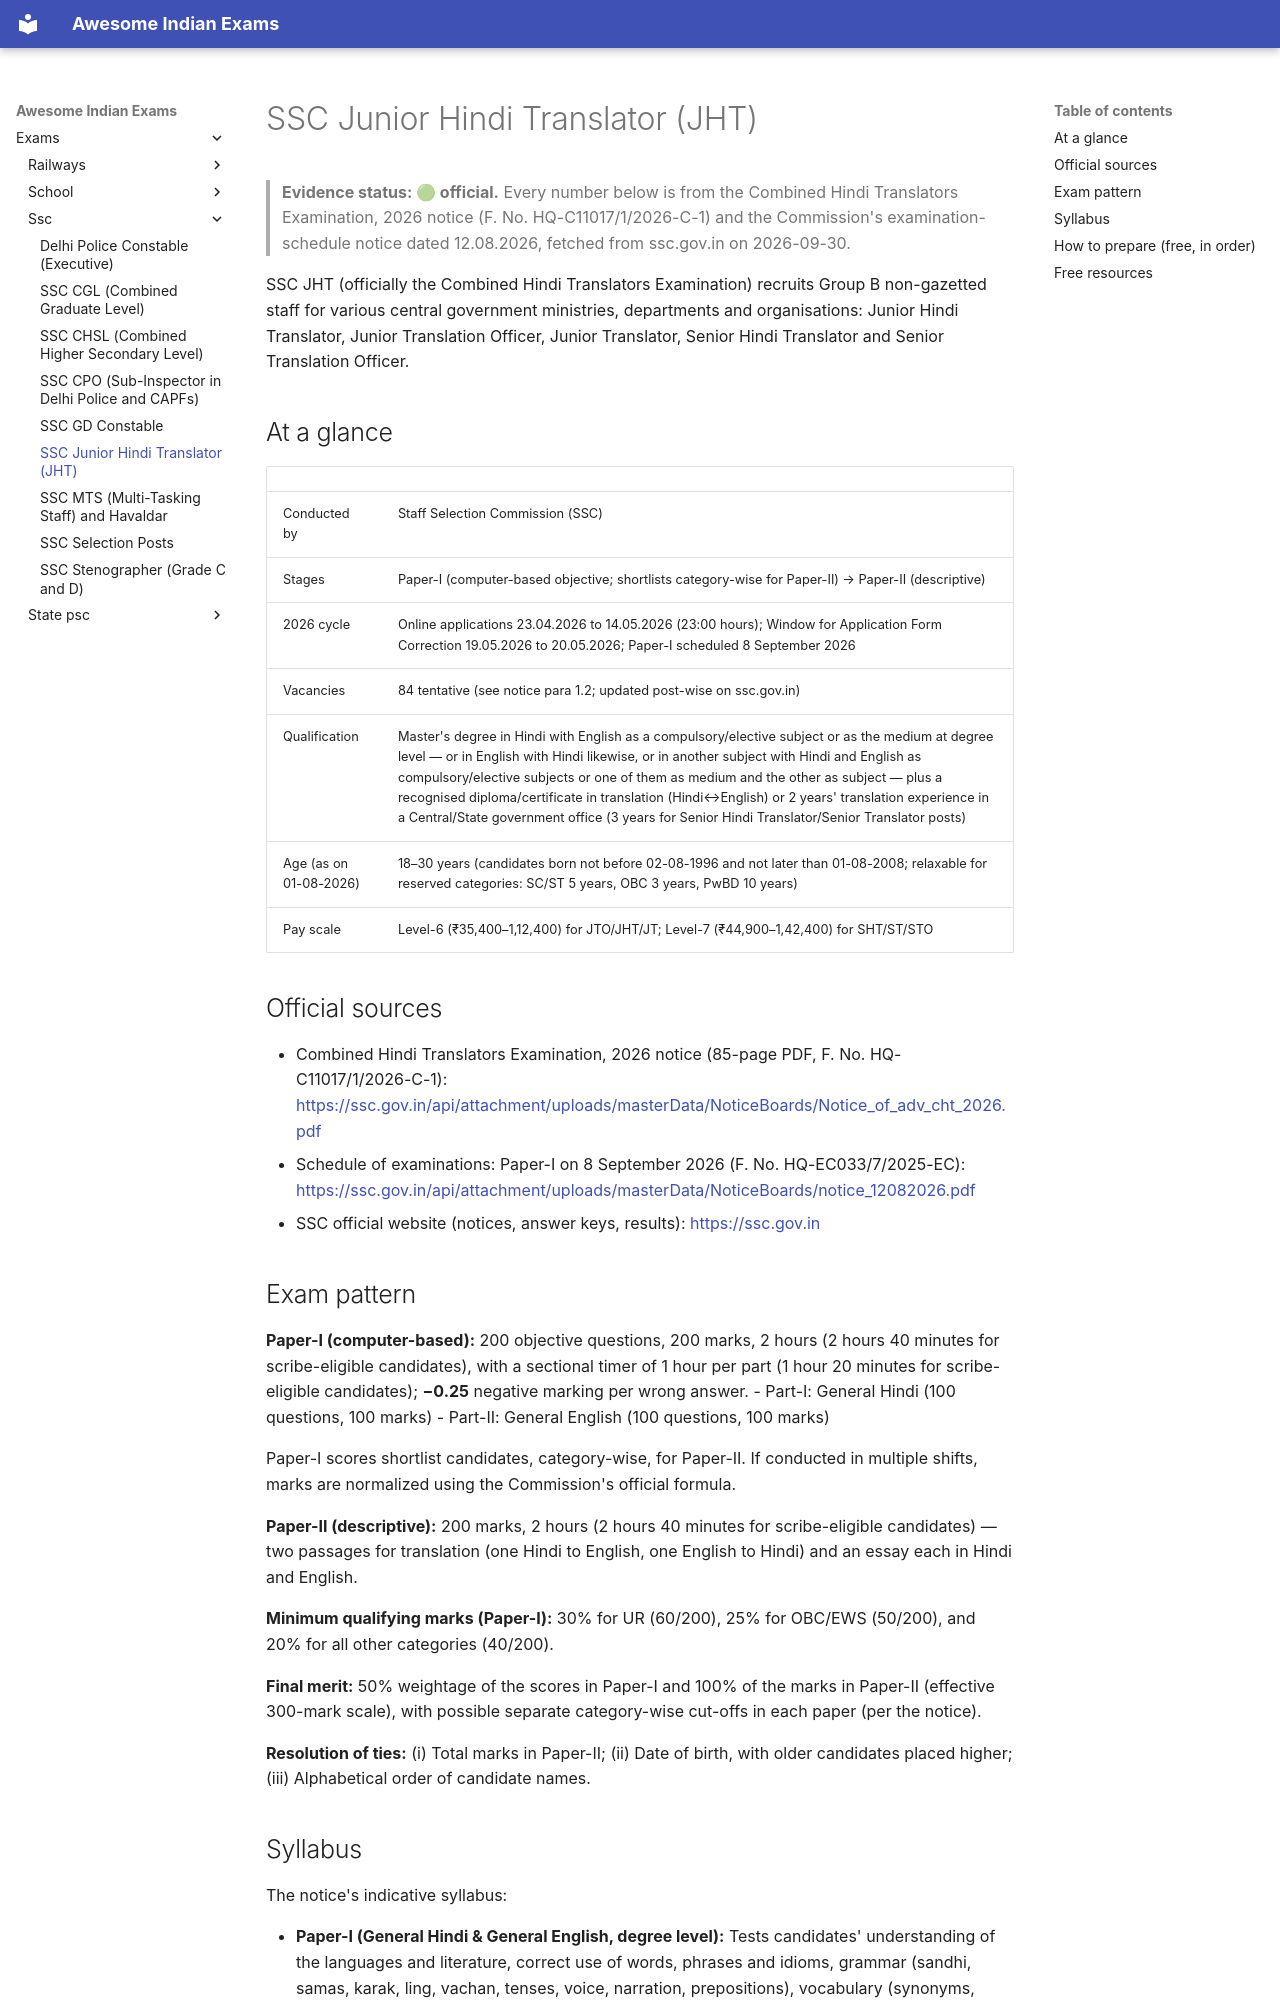

repository: lakhidas168-ship-it/awesome-indian-exams · page: exams/ssc/ssc-jht/index.html · generator: mkdocs

---
title: SSC Junior Hindi Translator (JHT)
exam_id: ssc-jht
conducting_body: Staff Selection Commission
official_site: https://ssc.gov.in
cycle: SSC JHT 2026 (Combined Hindi Translators Examination, 2026)
last_verified: 2026-09-30
verification: official
---

# SSC Junior Hindi Translator (JHT)

> **Evidence status: 🟢 official.** Every number below is from the Combined Hindi Translators
> Examination, 2026 notice (F. No. HQ-C11017/1/2026-C-1) and the Commission's examination-schedule
> notice dated 12.08.2026, fetched from ssc.gov.in on 2026-09-30.

SSC JHT (officially the Combined Hindi Translators Examination) recruits Group B non-gazetted staff for
various central government ministries, departments and organisations: Junior Hindi Translator, Junior
Translation Officer, Junior Translator, Senior Hindi Translator and Senior Translation Officer.

## At a glance

| | |
|---|---|
| Conducted by | Staff Selection Commission (SSC) |
| Stages | Paper-I (computer-based objective; shortlists category-wise for Paper-II) → Paper-II (descriptive) |
| 2026 cycle | Online applications 23.04.2026 to 14.05.2026 (23:00 hours); Window for Application Form Correction 19.05.2026 to 20.05.2026; Paper-I scheduled 8 September 2026 |
| Vacancies | 84 tentative (see notice para 1.2; updated post-wise on ssc.gov.in) |
| Qualification | Master's degree in Hindi with English as a compulsory/elective subject or as the medium at degree level — or in English with Hindi likewise, or in another subject with Hindi and English as compulsory/elective subjects or one of them as medium and the other as subject — plus a recognised diploma/certificate in translation (Hindi↔English) or 2 years' translation experience in a Central/State government office (3 years for Senior Hindi Translator/Senior Translator posts) |
| Age (as on 01-08-2026) | 18–30 years (candidates born not before 02-08-1996 and not later than 01-08-2008; relaxable for reserved categories: SC/ST 5 years, OBC 3 years, PwBD 10 years) |
| Pay scale | Level-6 (₹35,400–1,12,400) for JTO/JHT/JT; Level-7 (₹44,900–1,42,400) for SHT/ST/STO |

## Official sources

- Combined Hindi Translators Examination, 2026 notice (85-page PDF, F. No. HQ-C11017/1/2026-C-1):
  <https://ssc.gov.in/api/attachment/uploads/masterData/NoticeBoards/Notice_of_adv_cht_2026.pdf>
- Schedule of examinations: Paper-I on 8 September 2026 (F. No. HQ-EC033/7/2025-EC):
  <https://ssc.gov.in/api/attachment/uploads/masterData/NoticeBoards/notice_12082026.pdf>
- SSC official website (notices, answer keys, results): <https://ssc.gov.in>

## Exam pattern

**Paper-I (computer-based):** 200 objective questions, 200 marks, 2 hours (2 hours 40 minutes for
scribe-eligible candidates), with a sectional timer of 1 hour per part (1 hour 20 minutes for scribe-eligible
candidates); **−0.25** negative marking per wrong answer.
- Part-I: General Hindi (100 questions, 100 marks)
- Part-II: General English (100 questions, 100 marks)

Paper-I scores shortlist candidates, category-wise, for Paper-II. If conducted in multiple shifts, marks are
normalized using the Commission's official formula.

**Paper-II (descriptive):** 200 marks, 2 hours (2 hours 40 minutes for scribe-eligible candidates) — two
passages for translation (one Hindi to English, one English to Hindi) and an essay each in Hindi and English.

**Minimum qualifying marks (Paper-I):** 30% for UR (60/200), 25% for OBC/EWS (50/200), and 20% for all
other categories (40/200).

**Final merit:** 50% weightage of the scores in Paper-I and 100% of the marks in Paper-II (effective 300-mark
scale), with possible separate category-wise cut-offs in each paper (per the notice).

**Resolution of ties:** (i) Total marks in Paper-II; (ii) Date of birth, with older candidates placed higher;
(iii) Alphabetical order of candidate names.
